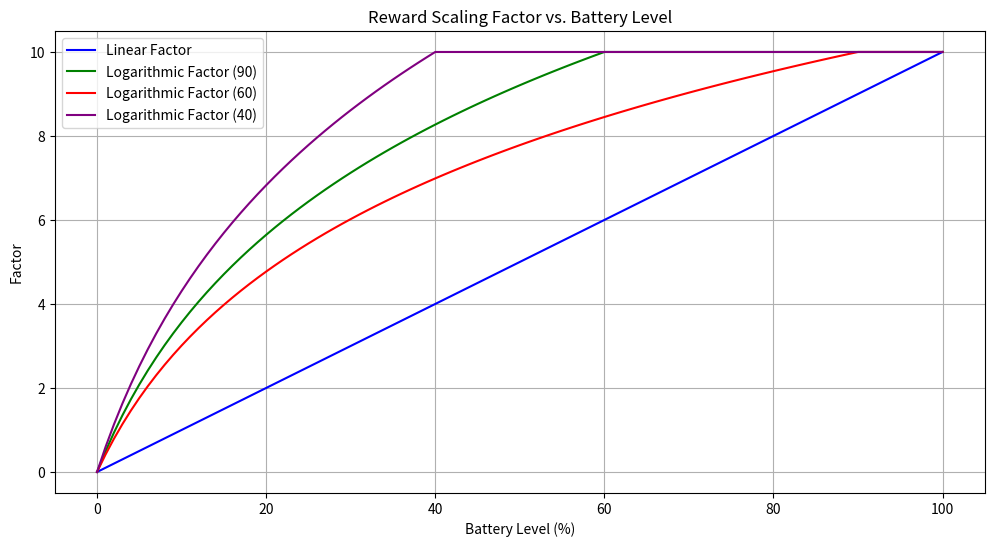

Source code (Python):

import numpy as np
import matplotlib.pyplot as plt

# 1.0 factor
# def linear_factor(battery):
#     return battery / 100.0

# 5.0 factor 
# def linear_factor(battery):
#     return (battery / 100.0) * 5.0 

# 10.0 factor
def linear_factor(battery):
    return (battery / 100.0) * 10.0 

# 1.0 factor
# def logarithmic_factor_60(battery):
#     if battery > 60:
#         return 1.0
#     elif battery > 0:
#         # Adjusting the base of the logarithm and the scaling to flatten and shift the curve
#         return np.log1p(battery / 10.0) / np.log1p(6.0)  # log1p ensures that log(0) is avoided naturally
#     else:
#         return 0

# 5.0 factor 
# def logarithmic_factor_60(battery):
#     if battery > 60:
#         return 5.0  
#     elif battery > 0:
#         return (np.log1p(battery / 10.0) / np.log1p(6.0)) * 5.0
#     else:
#         return 0

# 10.0 factor
def logarithmic_factor_60(battery):
    if battery > 60:
        return 10.0  
    elif battery > 0:
        return (np.log1p(battery / 10.0) / np.log1p(6.0)) * 10.0
    else:
        return 0

# 1.0 factor
# def logarithmic_factor_90(battery):
#     if battery > 90:
#         return 1.0
#     elif battery > 0:
#         return np.log1p(battery / 10.0) / np.log1p(9.0)  
#     else:
#         return 0

# 5.0 factor
# def logarithmic_factor_90(battery):
#     if battery > 90:
#         return 5.0  
#     elif battery > 0:
#         return (np.log1p(battery / 10.0) / np.log1p(9.0)) * 5.0
#     else:
#         return 0

# 10.0 factor
def logarithmic_factor_90(battery):
    if battery > 90:
        return 10.0  
    elif battery > 0:
        return (np.log1p(battery / 10.0) / np.log1p(9.0)) * 10.0
    else:
        return 0

# 1.0 factor
# def logarithmic_factor_40(battery):
#     if battery > 40:
#         return 1.0
#     elif battery > 0:
#         return np.log1p(battery / 10.0) / np.log1p(4.0) 
#     else:
#         return 0

# 5.0 factor
# def logarithmic_factor_40(battery):
#     if battery > 40:
#         return 5.0  
#     elif battery > 0:
#         return (np.log1p(battery / 10.0) / np.log1p(4.0)) * 5.0
#     else:
#         return 0

# 10.0 factor
def logarithmic_factor_40(battery):
    if battery > 40:
        return 10.0  
    elif battery > 0:
        return (np.log1p(battery / 10.0) / np.log1p(4.0)) * 10.0
    else:
        return 0


def plot_factors(battery_levels, linear_factors, log_60_factors, log_90_factors, log_40_factors):
    plt.figure(figsize=(12, 6))

    plt.plot(battery_levels, linear_factors, label='Linear Factor', color='blue', linestyle='-', marker='')
    plt.plot(battery_levels, log_90_factors, label='Logarithmic Factor (90)', color='green', linestyle='-', marker='')
    plt.plot(battery_levels, log_60_factors, label='Logarithmic Factor (60)', color='red', linestyle='-', marker='')
    plt.plot(battery_levels, log_40_factors, label='Logarithmic Factor (40)', color='purple', linestyle='-', marker='')

    plt.title('Reward Scaling Factor vs. Battery Level')
    plt.xlabel('Battery Level (%)')
    plt.ylabel('Factor')
    plt.legend()
    plt.grid(True)

    plt.savefig('./factor_plots.png')
    plt.show()

battery_levels = np.arange(0, 101, 1)  # From 0% to 100%, in 1% increments
linear_factors = [linear_factor(battery) for battery in battery_levels]
log_90_factors = [logarithmic_factor_90(battery) for battery in battery_levels]
log_60_factors = [logarithmic_factor_60(battery) for battery in battery_levels]
log_40_factors = [logarithmic_factor_40(battery) for battery in battery_levels]

plot_factors(battery_levels, linear_factors, log_90_factors, log_60_factors, log_40_factors)